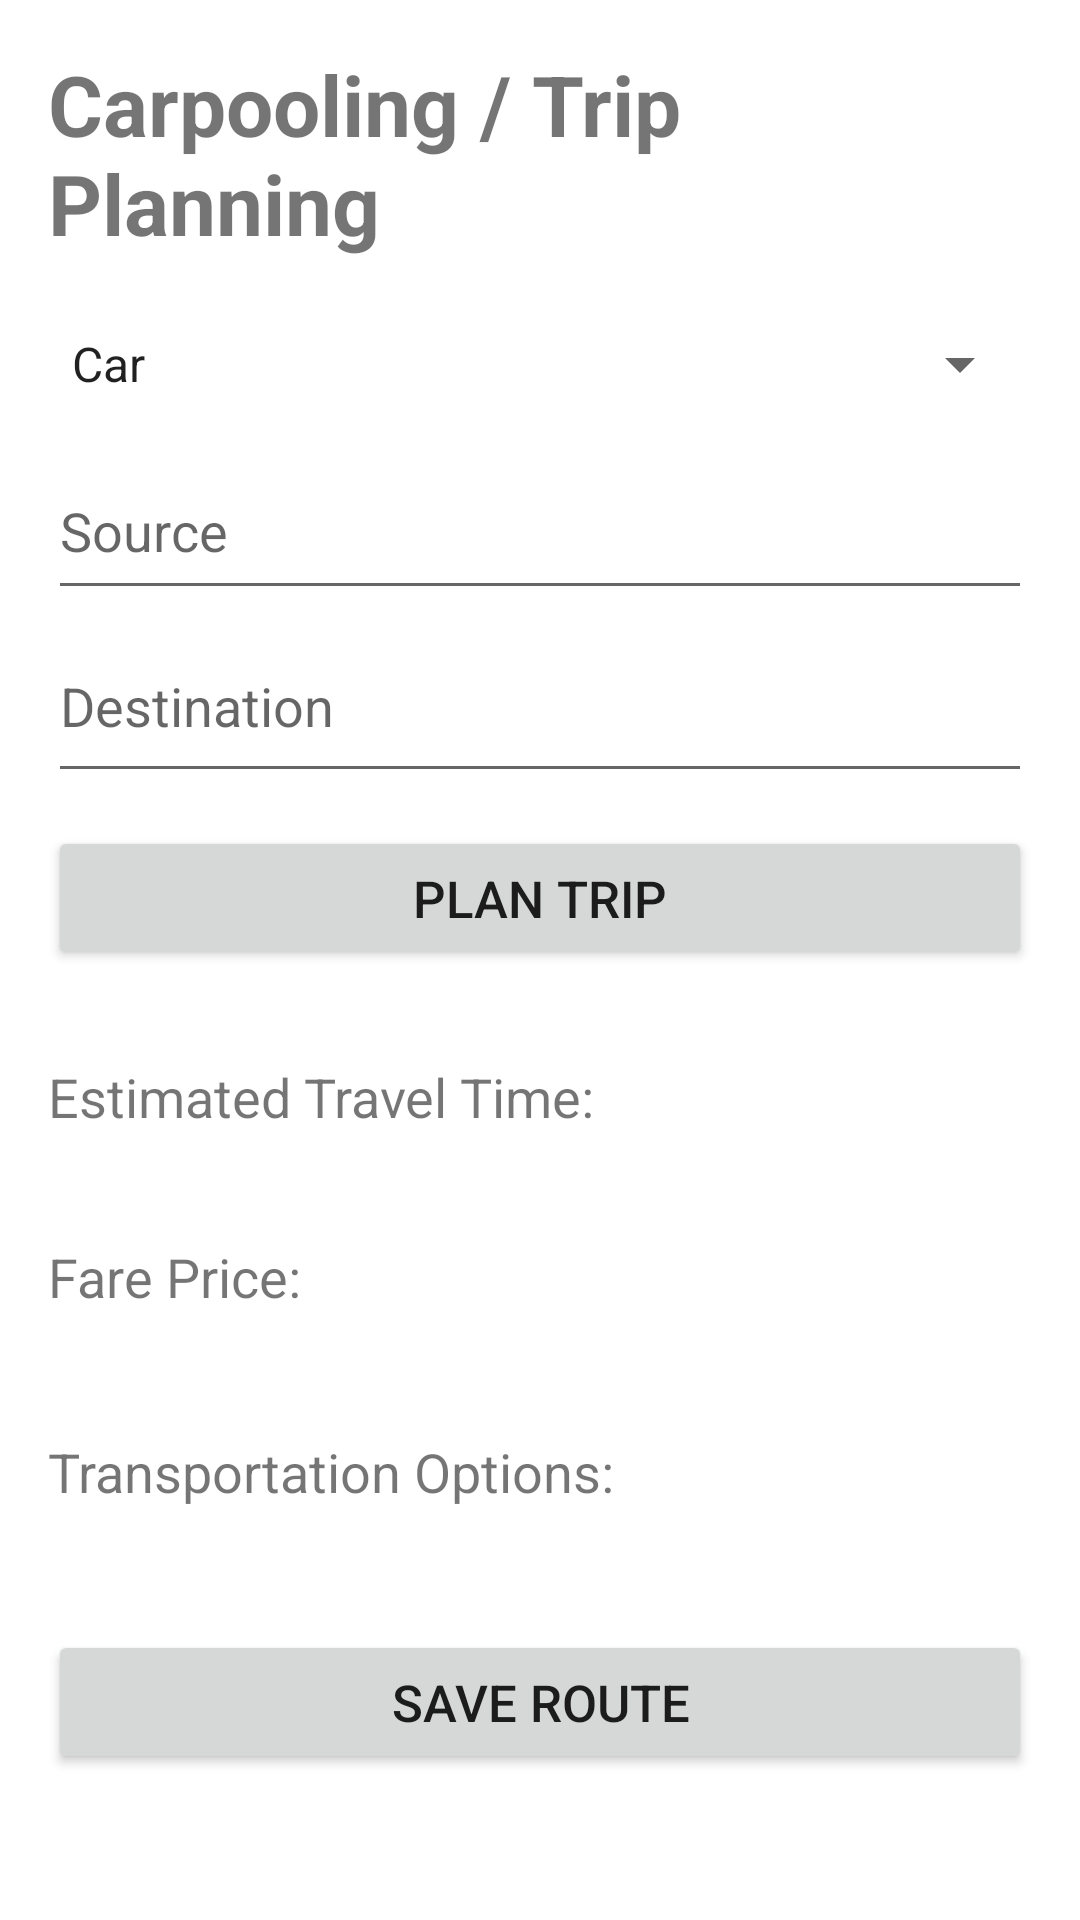

Here is an Android app screen rendered from its layout file. Give the layout XML and the strings, colors and styles it references.
<!-- AndroidManifest.xml: application theme Theme.MYOEL -->
<!-- res/layout/activity_carpool.xml -->
<?xml version="1.0" encoding="utf-8"?>
<RelativeLayout xmlns:android="http://schemas.android.com/apk/res/android"
    xmlns:tools="http://schemas.android.com/tools"
    android:id="@+id/tripPlanningLayout"
    android:layout_width="match_parent"
    android:layout_height="match_parent"
    android:padding="16dp">

    <TextView
        android:id="@+id/titleTextView"
        android:layout_width="match_parent"
        android:layout_height="wrap_content"
        android:text="Carpooling / Trip Planning"
        android:textSize="28dp"
        android:textStyle="bold"
        />

    <Spinner
        android:id="@+id/vehicleSpinner"
        android:layout_width="379dp"
        android:layout_height="52dp"
        android:layout_below="@id/titleTextView"
        android:layout_marginTop="9dp"
        android:entries="@array/vehicle_options"
        android:hint="Select Vehicle"
        android:textSize="20dp"/>

    <EditText
        android:id="@+id/sourceEditText"
        android:layout_width="383dp"
        android:layout_height="56dp"
        android:layout_below="@id/vehicleSpinner"
        android:hint="Source" />

    <EditText
        android:id="@+id/destinationEditText"
        android:layout_width="385dp"
        android:layout_height="61dp"
        android:layout_below="@id/sourceEditText"
        android:hint="Destination" />

    <Button
        android:id="@+id/planTripButton"
        android:layout_width="382dp"
        android:layout_height="wrap_content"
        android:layout_below="@id/destinationEditText"
        android:layout_marginTop="11dp"
        android:text="Plan Trip"
        android:textSize="17dp"/>

    <TextView
        android:id="@+id/travelTimeTextView"
        android:layout_width="386dp"
        android:layout_height="43dp"
        android:layout_below="@id/planTripButton"
        android:layout_marginTop="30dp"
        android:text="Estimated Travel Time: "
        android:textSize="18sp" />

    <TextView
        android:id="@+id/fareTextView"
        android:layout_width="380dp"
        android:layout_height="48dp"
        android:layout_below="@id/travelTimeTextView"
        android:layout_marginTop="17dp"
        android:text="Fare Price: "
        android:textSize="18sp" />

    <TextView
        android:id="@+id/transportOptionsTextView"
        android:layout_width="388dp"
        android:layout_height="43dp"
        android:layout_below="@id/fareTextView"
        android:layout_marginTop="17dp"
        android:text="Transportation Options: "
        android:textSize="18sp" />

    <Button
        android:id="@+id/saveRouteButton"
        android:layout_width="match_parent"
        android:layout_height="wrap_content"
        android:layout_below="@id/transportOptionsTextView"
        android:layout_marginTop="22dp"
        android:text="Save Route"
        android:textSize="17dp"/>

</RelativeLayout>
<!-- resources referenced by this layout -->
<resources>
  <string-array name="vehicle_options">
          <item>Car</item>
          <item>Bike</item>
          <item>Bus</item>
          <item>Train</item>
      </string-array>
  <style name="Theme.MYOEL" parent="Theme.MaterialComponents.DayNight.DarkActionBar">
          
          <item name="colorPrimary">@color/purple_500</item>
          <item name="colorPrimaryVariant">@color/purple_700</item>
          <item name="colorOnPrimary">@color/white</item>
          
          <item name="colorSecondary">@color/teal_200</item>
          <item name="colorSecondaryVariant">@color/teal_700</item>
          <item name="colorOnSecondary">@color/black</item>
          
          <item name="android:statusBarColor">?attr/colorPrimaryVariant</item>
          
      </style>
  <!-- not gathered from this repository: default colours our renderer supplied (Android Studio template values) -->
  <color name="purple_500">#FF6200EE</color>
  <color name="purple_700">#FF3700B3</color>
  <color name="teal_200">#FF03DAC5</color>
  <color name="teal_700">#FF018786</color>
  <color name="black">#FF000000</color>
  <color name="white">#FFFFFFFF</color>
</resources>
